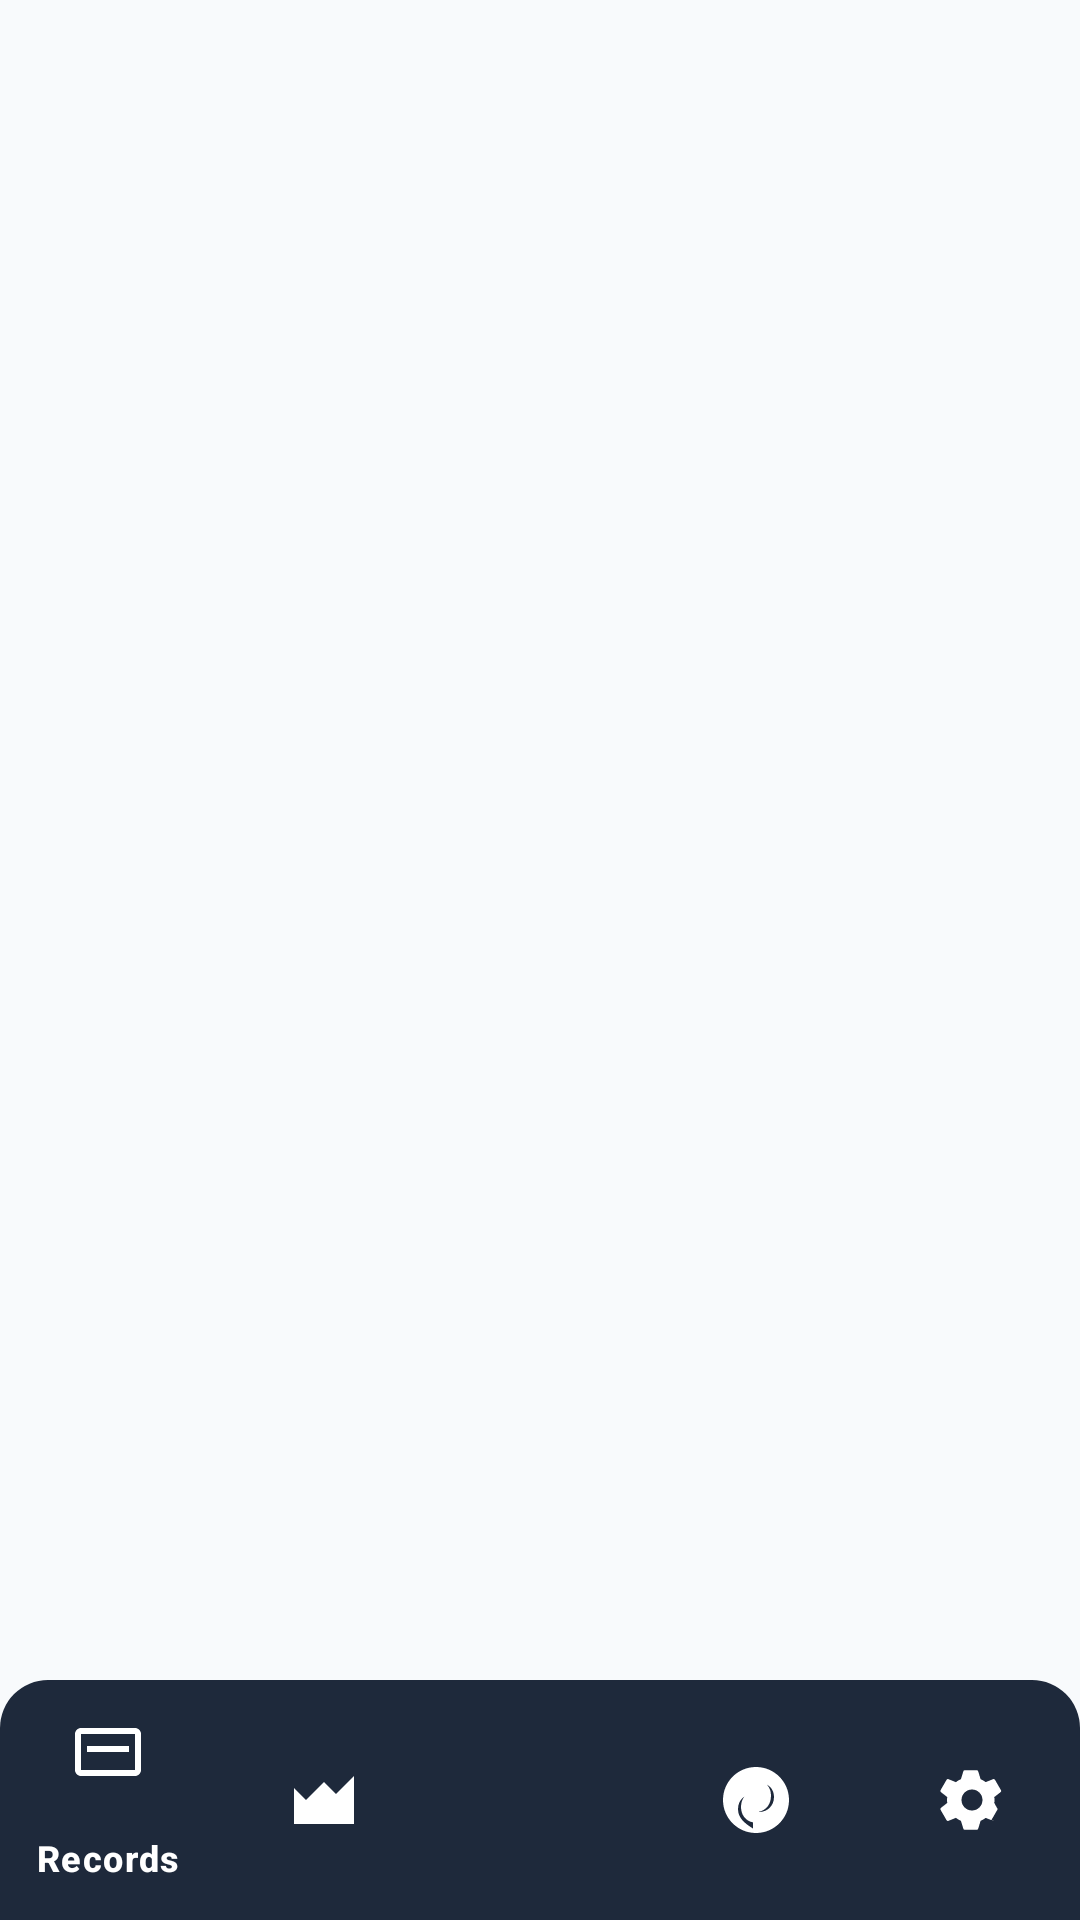

Layout XML and referenced resources for this Android screen:
<!-- AndroidManifest.xml: application theme Theme.Centsible -->
<!-- res/layout/activity_main.xml -->
<?xml version="1.0" encoding="utf-8"?>
<androidx.coordinatorlayout.widget.CoordinatorLayout
    xmlns:android="http://schemas.android.com/apk/res/android"
    xmlns:app="http://schemas.android.com/apk/res-auto"
    android:layout_width="match_parent"
    android:layout_height="match_parent"
    android:background="@color/primary_light">

    
    <FrameLayout
        android:id="@+id/fragment_container"
        android:layout_width="match_parent"
        android:layout_height="match_parent"
        android:layout_marginBottom="56dp" />

    
    <com.google.android.material.bottomnavigation.BottomNavigationView
        android:id="@+id/bottomNavigation"
        android:layout_width="match_parent"
        android:layout_height="wrap_content"
        android:layout_gravity="bottom"
        app:menu="@menu/bottom_navigation_menu"
        app:itemIconTint="@color/white"
        app:itemTextColor="@color/white"
        app:backgroundTint="@color/primary_dark"
        android:background="@drawable/bottom_navigation_background"/>

</androidx.coordinatorlayout.widget.CoordinatorLayout>
<!-- resources referenced by this layout -->
<resources>
  <color name="primary_dark">#1E293B</color>
  <color name="primary_light">#F8FAFC</color>
  <color name="white">#FFFFFFFF</color>
  <!-- drawable bottom_navigation_background (drawable) -->
  <?xml version="1.0" encoding="utf-8"?>
  <shape xmlns:android="http://schemas.android.com/apk/res/android">
      <solid android:color="@color/primary_dark" />
      <corners
          android:topLeftRadius="16dp"
          android:topRightRadius="16dp" />
  </shape>
  <style name="Theme.Centsible" parent="Base.Theme.Centsible" />
  <style name="Base.Theme.Centsible" parent="Theme.Material3.DayNight.NoActionBar">
          
          <item name="android:statusBarColor">@color/my_status_bar_color</item>
  
          
          <item name="android:windowLightStatusBar">true</item>
      </style>
</resources>
